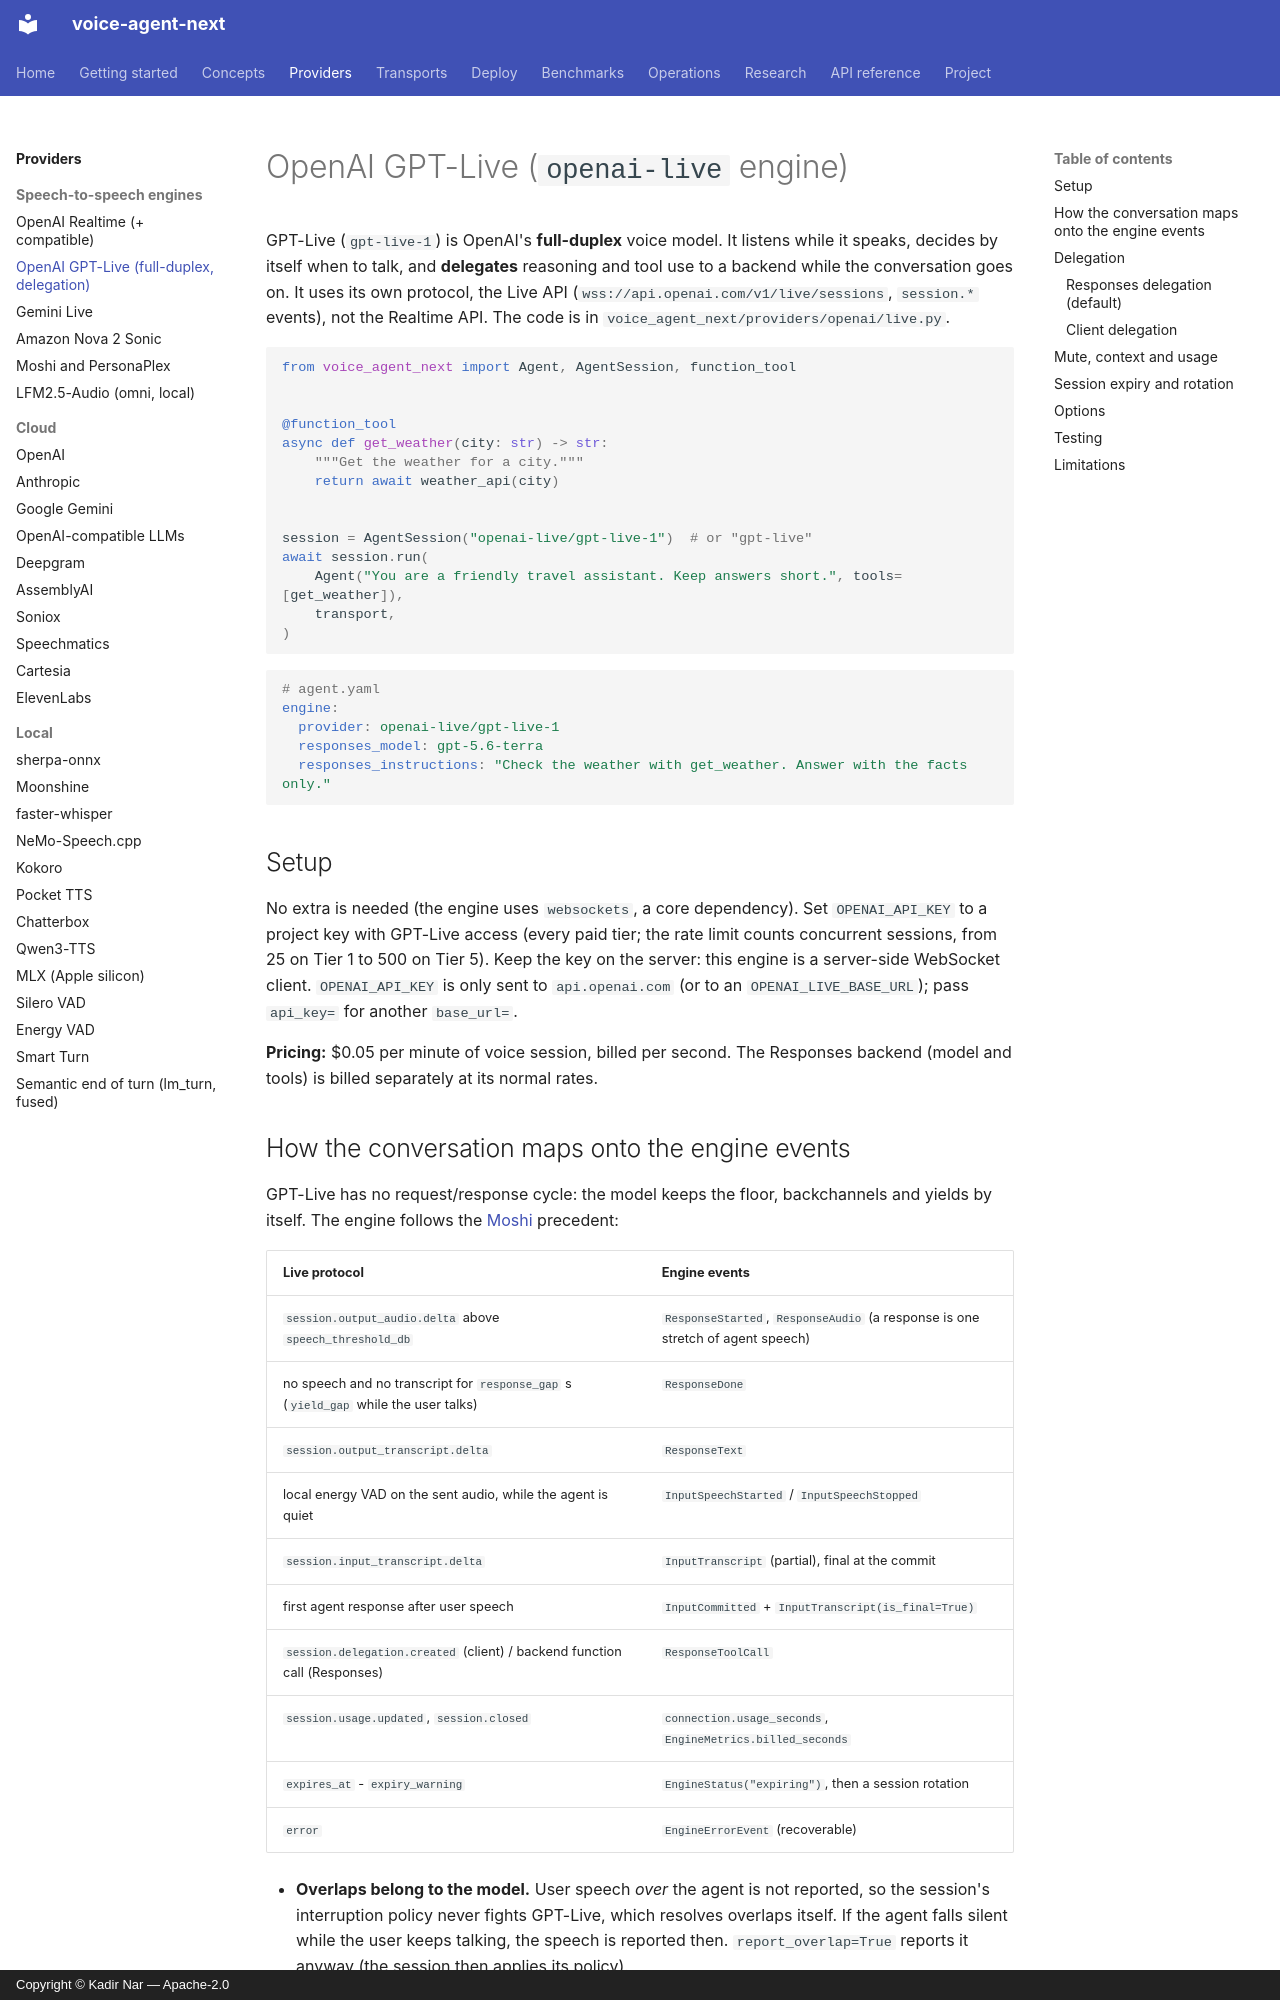

repository: kadirnar/voice-agent-next · page: providers/openai-live/index.html · generator: mkdocs · copyright: Copyright © Kadir Nar — Apache-2.0

# OpenAI GPT-Live (`openai-live` engine)

GPT-Live (`gpt-live-1`) is OpenAI's **full-duplex** voice model. It listens while it
speaks, decides by itself when to talk, and **delegates** reasoning and tool use to a
backend while the conversation goes on. It uses its own protocol, the Live API
(`wss://api.openai.com/v1/live/sessions`, `session.*` events), not the Realtime API.
The code is in `voice_agent_next/providers/openai/live.py`.

```python
from voice_agent_next import Agent, AgentSession, function_tool


@function_tool
async def get_weather(city: str) -> str:
    """Get the weather for a city."""
    return await weather_api(city)


session = AgentSession("openai-live/gpt-live-1")  # or "gpt-live"
await session.run(
    Agent("You are a friendly travel assistant. Keep answers short.", tools=[get_weather]),
    transport,
)
```

```yaml
# agent.yaml
engine:
  provider: openai-live/gpt-live-1
  responses_model: gpt-5.6-terra
  responses_instructions: "Check the weather with get_weather. Answer with the facts only."
```

## Setup

No extra is needed (the engine uses `websockets`, a core dependency). Set
`OPENAI_API_KEY` to a project key with GPT-Live access (every paid tier; the rate limit
counts concurrent sessions, from 25 on Tier 1 to 500 on Tier 5). Keep the key on the
server: this engine is a server-side WebSocket client. `OPENAI_API_KEY` is only sent to
`api.openai.com` (or to an `OPENAI_LIVE_BASE_URL`); pass `api_key=` for another `base_url=`.

**Pricing:** $0.05 per minute of voice session, billed per second. The Responses backend
(model and tools) is billed separately at its normal rates.
